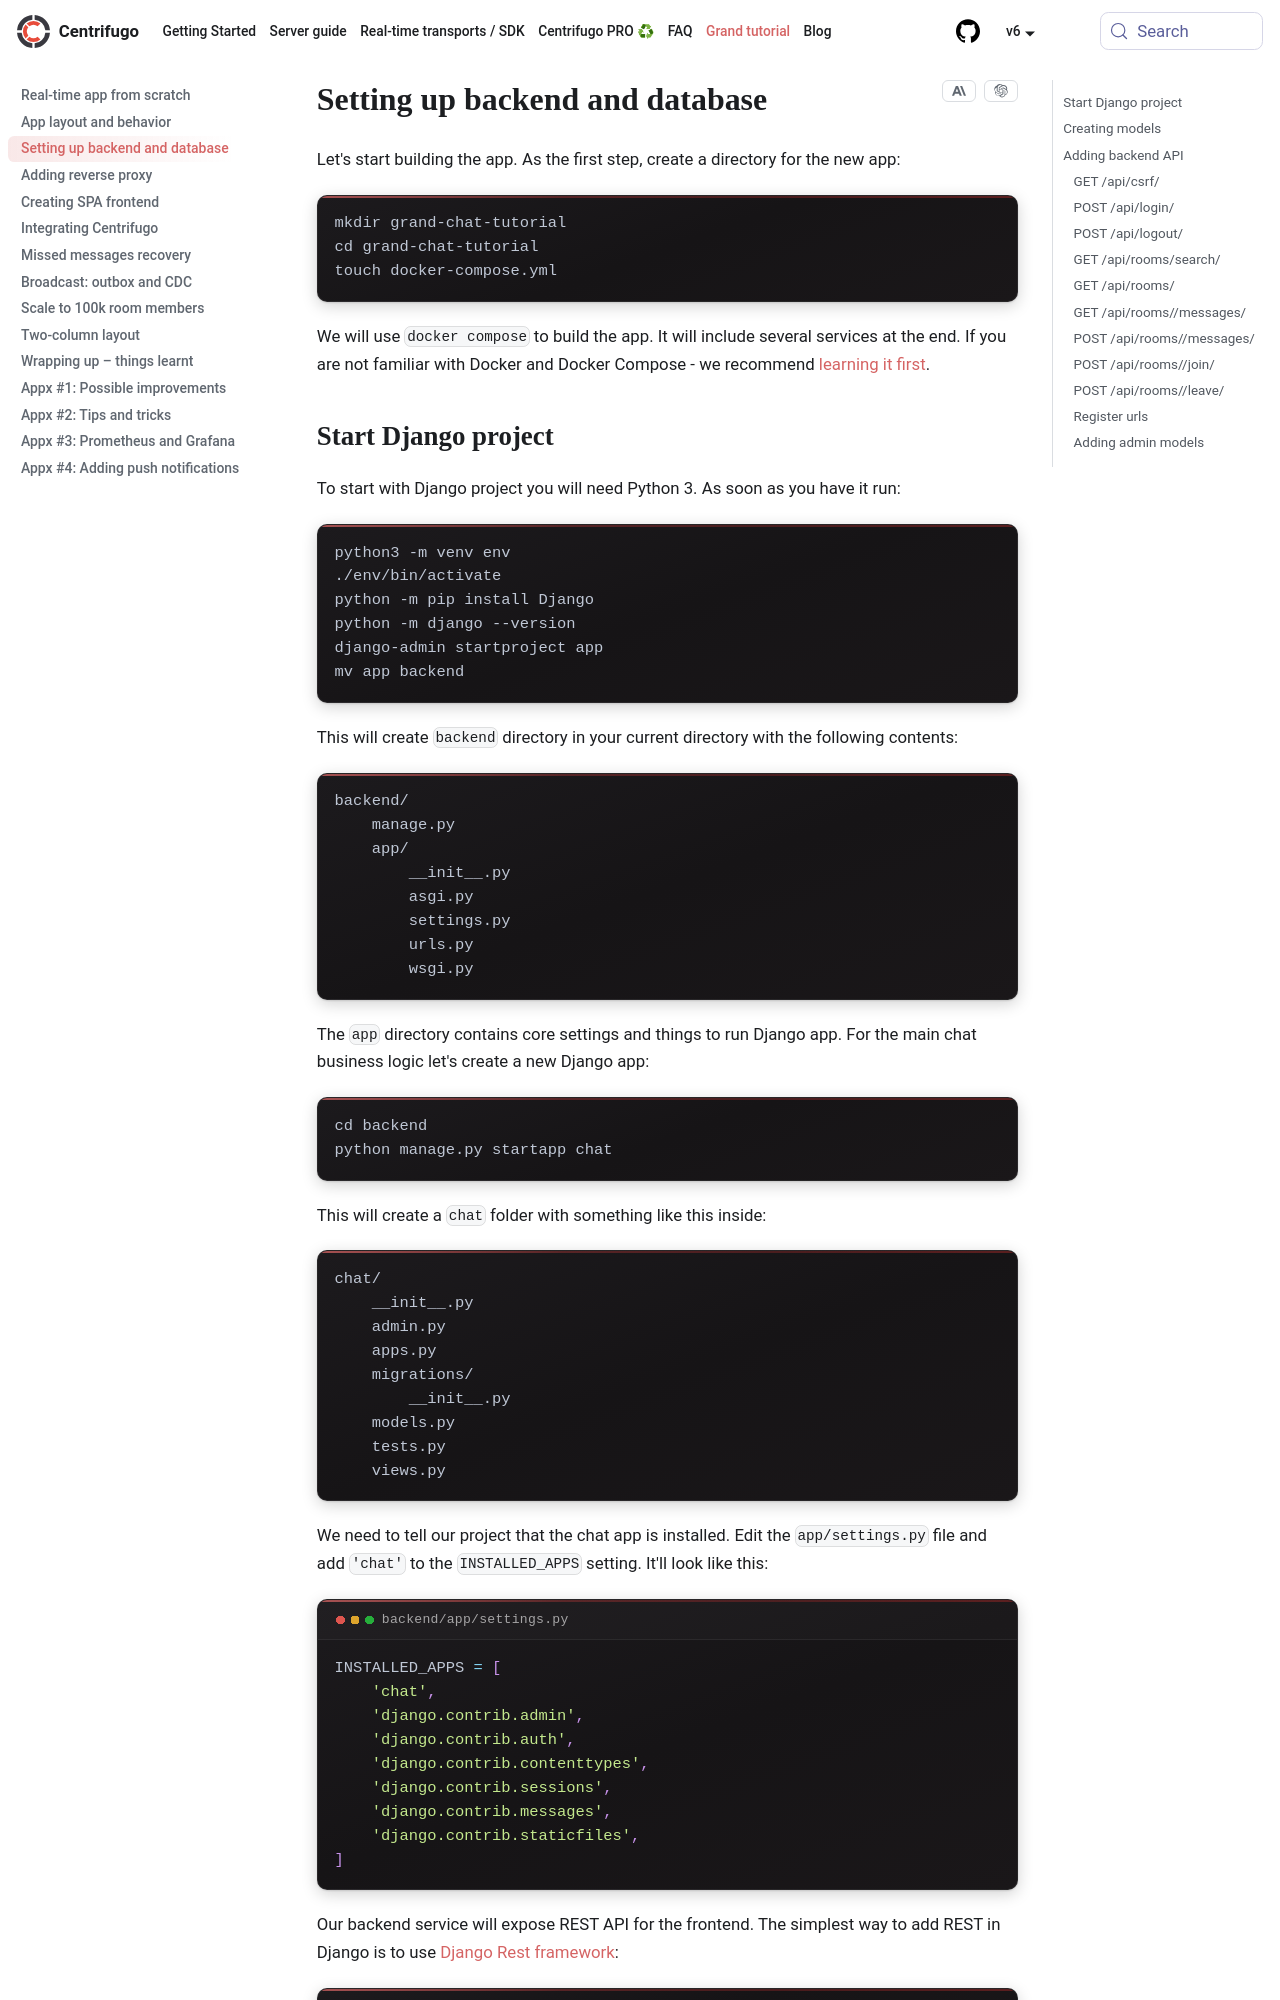

repository: centrifugal/centrifugal.dev · page: docs/tutorial/backend.html · generator: docusaurus

---
description: "Set up a Django backend with PostgreSQL, REST API endpoints, and Docker Compose for the Centrifugo real-time chat tutorial application."
id: backend
sidebar_label: "Setting up backend and database"
title: "Setting up backend and database"
---

Let's start building the app. As the first step, create a directory for the new app:

```bash
mkdir grand-chat-tutorial
cd grand-chat-tutorial
touch docker-compose.yml
```

We will use `docker compose` to build the app. It will include several services at the end. If you are not familiar with Docker and Docker Compose - we recommend [learning it first](https://gabrieltanner.org/blog/docker-compose/).
